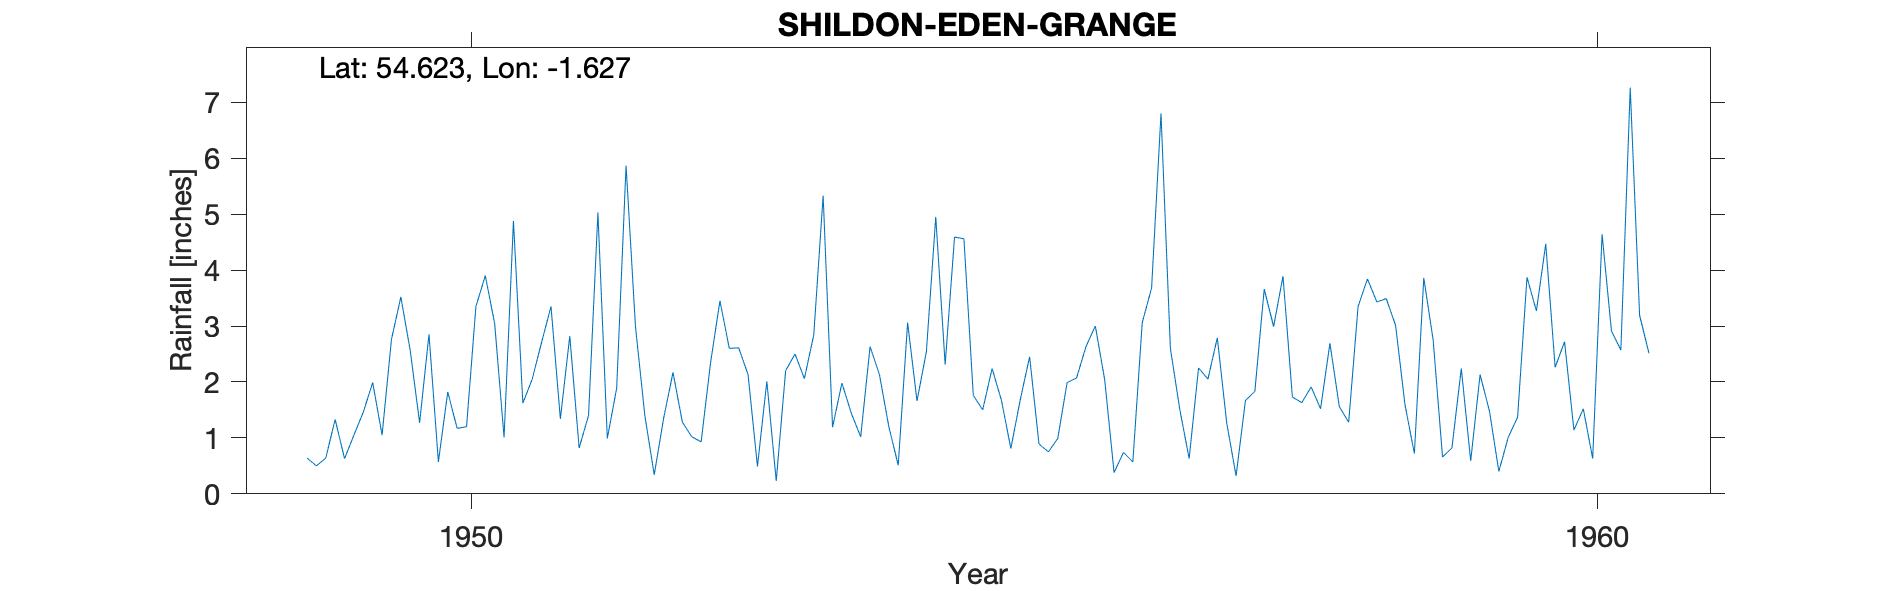

Values plotted in this chart, from the file beside it:
SHILDON (EDEN GRANGE), , , , , , , , , , , , , , , , , , , , 
Grid ref, NZ242254, Long, -1.627, Lat, 54.62, Elevation, 384, ft, , , , , , , , , , , , 
Station no, 3519/8, , , , , , , , , , , , , , , , , , , 
, 1941, 1942, 1943, 1944, 1945, 1946, 1947, 1948, 1949, 1950, 1951, 1952, 1953, 1954, 1955, 1956, 1957, 1958, 1959, 1960
January, , , , , , , , , 0.64, 1.27, 2.05, 1.4, 0.49, 2.63, 1.5, 3, 2.05, 1.52, 2.75, 4.47
February, , , , , , , , , 0.5, 2.85, 2.71, 0.34, 2.01, 2.13, 2.24, 2.04, 2.79, 2.69, 0.66, 2.26
March, , , , , , , , , 0.64, 0.57, 3.35, 1.35, 0.23, 1.2, 1.67, 0.38, 1.27, 1.56, 0.82, 2.72
April, , , , , , , , , 1.33, 1.82, 1.34, 2.17, 2.2, 0.51, 0.81, 0.74, 0.32, 1.28, 2.24, 1.14
May, , , , , , , , , 0.63, 1.17, 2.82, 1.28, 2.5, 3.06, 1.68, 0.57, 1.67, 3.35, 0.59, 1.52
June, , , , , , , , , 1.05, 1.2, 0.82, 1.02, 2.06, 1.66, 2.45, 3.06, 1.83, 3.84, 2.13, 0.63
July, , , , , , , , , 1.46, 3.35, 1.4, 0.93, 2.84, 2.54, 0.89, 3.68, 3.66, 3.43, 1.48, 4.64
August, , , , , , , , , 1.99, 3.9, 5.03, 2.34, 5.33, 4.95, 0.75, 6.8, 2.99, 3.49, 0.4, 2.91
September, , , , , , , , , 1.05, 3.04, 0.99, 3.45, 1.19, 2.31, 0.99, 2.6, 3.89, 3.01, 1.01, 2.57
October, , , , , , , , , 2.76, 1.01, 1.89, 2.6, 1.98, 4.59, 1.99, 1.51, 1.73, 1.59, 1.37, 7.26
November, , , , , , , , , 3.52, 4.88, 5.87, 2.61, 1.44, 4.56, 2.07, 0.63, 1.63, 0.72, 3.87, 3.19
December, , , , , , , , , 2.56, 1.62, 2.99, 2.13, 1.02, 1.76, 2.63, 2.25, 1.91, 3.86, 3.27, 2.51
Total, , , , , , , , , 18.13, 26.68, 31.26, 21.62, 23.29, 31.9, 19.67, 27.26, 25.74, 30.34, 20.59, 35.82
2020, SHILDON S WKS, NZ2440125282, 01/01/1949, 31/12/1975, , , , , , , , , , , , , , , , 
